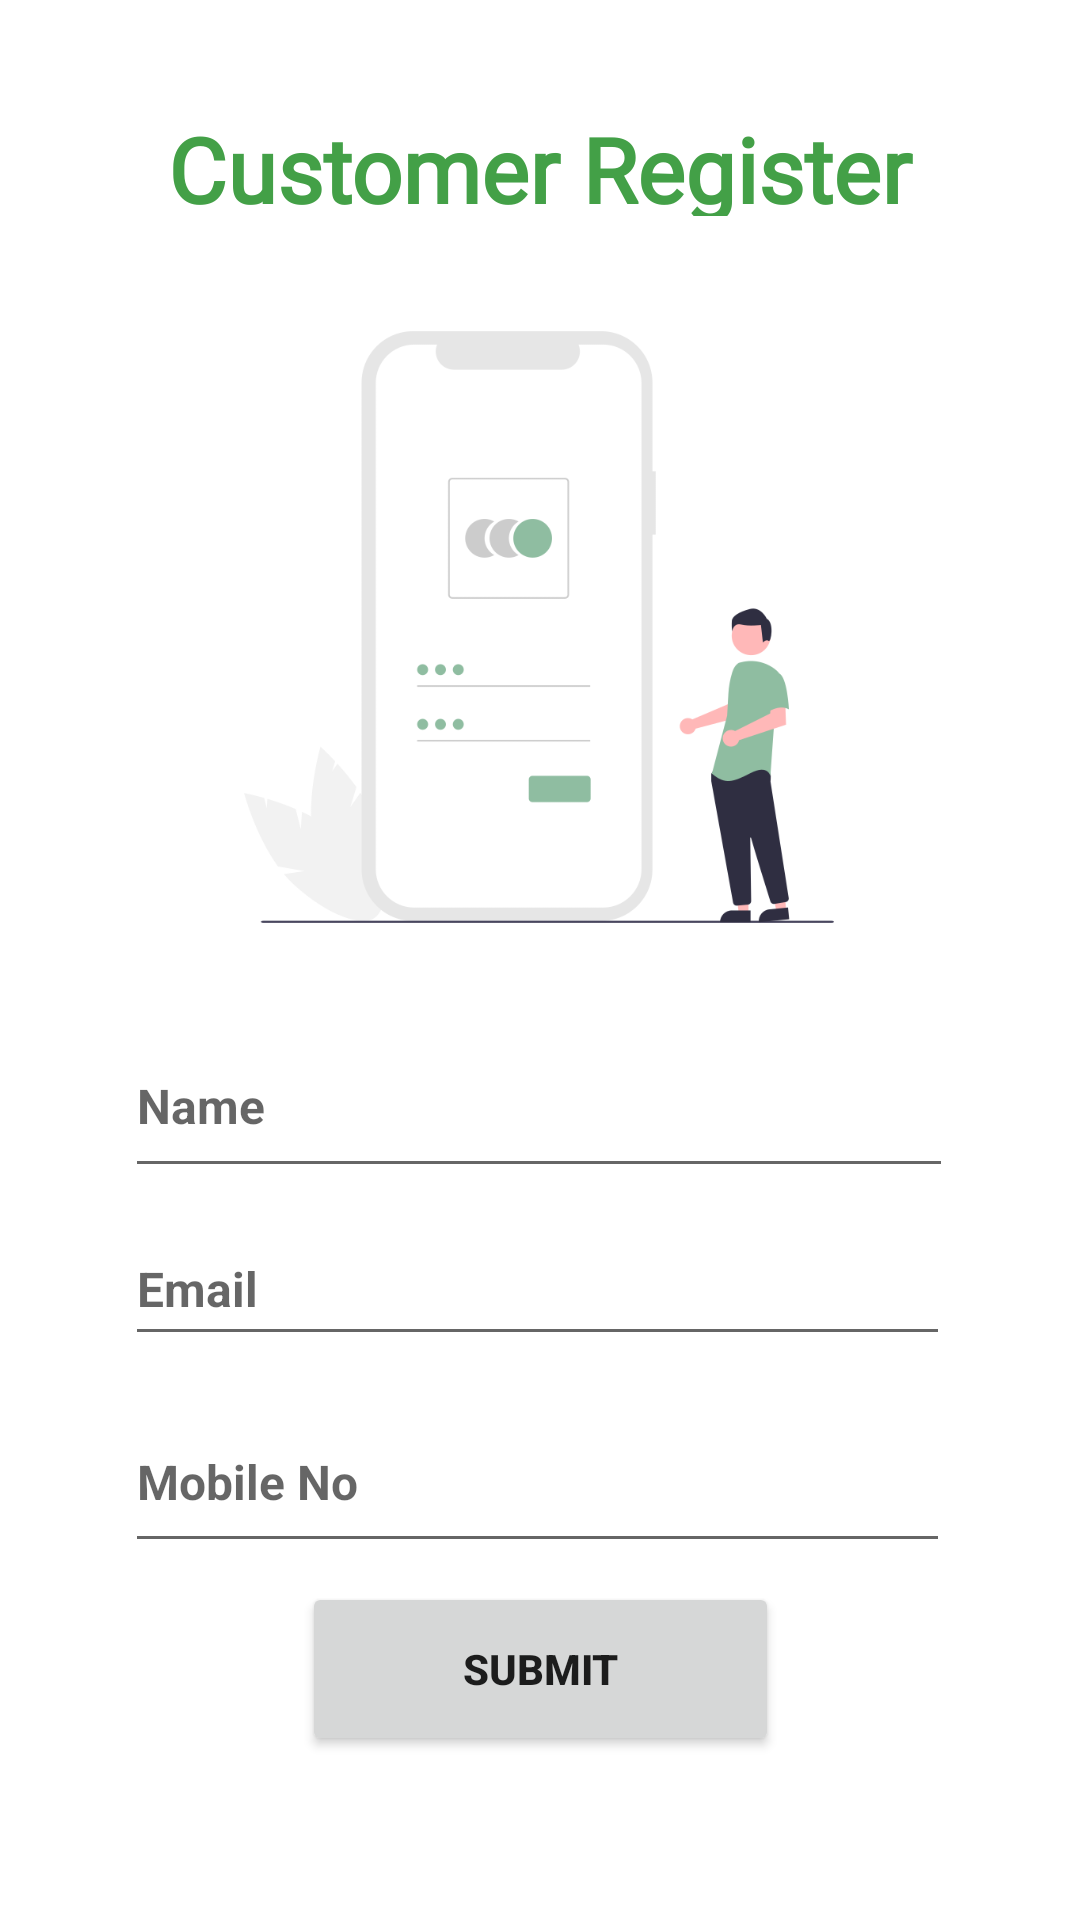

This screen was rendered from an Android layout file. Write that file and the resources it references.
<!-- AndroidManifest.xml: application theme Theme.Selfzen -->
<!-- res/layout/activity_registration_page.xml -->
<?xml version="1.0" encoding="utf-8"?>
<androidx.constraintlayout.widget.ConstraintLayout xmlns:android="http://schemas.android.com/apk/res/android"
    xmlns:app="http://schemas.android.com/apk/res-auto"
    xmlns:tools="http://schemas.android.com/tools"
    android:layout_width="match_parent"
    android:layout_height="match_parent"
    tools:context=".activity.RegistrationPage">

    <TextView
        android:id="@+id/textView3"
        android:layout_width="258dp"
        android:layout_height="36dp"
        android:layout_marginTop="36dp"
        android:fontFamily="@font/bebas_neue"
        android:text="Customer Register Form"
        android:textAlignment="center"
        android:textColor="#43A047"
        android:textSize="30sp"
        android:textStyle="bold"
        app:layout_constraintEnd_toEndOf="parent"
        app:layout_constraintStart_toStartOf="parent"
        app:layout_constraintTop_toTopOf="parent" />

    <ImageView
        android:id="@+id/imageView"
        android:layout_width="260dp"
        android:layout_height="250dp"
        android:layout_marginTop="12dp"
        android:src="@drawable/image1"
        app:layout_constraintEnd_toEndOf="parent"
        app:layout_constraintHorizontal_bias="0.496"
        app:layout_constraintStart_toStartOf="parent"
        app:layout_constraintTop_toBottomOf="@+id/textView3" />

    <EditText
        android:id="@+id/txt_custname"
        android:layout_width="276dp"
        android:layout_height="58dp"
        android:layout_marginTop="4dp"
        android:ems="10"
        android:fontFamily="sans-serif"
        android:hint="Name"
        android:inputType="textPersonName"
        android:textSize="16sp"
        android:textStyle="bold"
        app:layout_constraintEnd_toEndOf="parent"
        app:layout_constraintHorizontal_bias="0.496"
        app:layout_constraintStart_toStartOf="parent"
        app:layout_constraintTop_toBottomOf="@+id/imageView" />

    <EditText
        android:id="@+id/txt_custemail"
        android:layout_width="275dp"
        android:layout_height="48dp"
        android:layout_marginTop="8dp"
        android:ems="10"
        android:hint="Email"
        android:inputType="textEmailAddress"
        android:textSize="16sp"
        android:textStyle="bold"
        app:layout_constraintEnd_toEndOf="parent"
        app:layout_constraintHorizontal_bias="0.492"
        app:layout_constraintStart_toStartOf="parent"
        app:layout_constraintTop_toBottomOf="@+id/txt_custname" />

    <EditText
        android:id="@+id/txt_custtp"
        android:layout_width="275dp"
        android:layout_height="57dp"
        android:layout_marginTop="12dp"
        android:ems="10"
        android:hint="Mobile No"
        android:inputType="phone"
        android:textSize="16sp"
        android:textStyle="bold"
        app:layout_constraintEnd_toEndOf="parent"
        app:layout_constraintHorizontal_bias="0.492"
        app:layout_constraintStart_toStartOf="parent"
        app:layout_constraintTop_toBottomOf="@+id/txt_custemail" />

    <Button
        android:id="@+id/btn_submit"
        android:layout_width="159dp"
        android:layout_height="58dp"
        android:text="Submit"
        android:textSize="14sp"
        android:textStyle="bold"
        app:layout_constraintBottom_toBottomOf="parent"
        app:layout_constraintEnd_toEndOf="parent"
        app:layout_constraintStart_toStartOf="parent"
        app:layout_constraintTop_toBottomOf="@+id/txt_custtp"
        app:layout_constraintVertical_bias="0.102" />
</androidx.constraintlayout.widget.ConstraintLayout>
<!-- resources referenced by this layout -->
<resources>
  <!-- drawable image1: png bitmap (drawable, 27995 bytes) -->
  <style name="Theme.Selfzen" parent="Theme.MaterialComponents.DayNight.NoActionBar">
          
          <item name="colorPrimary">@color/main_color</item>
          <item name="colorPrimaryVariant">@color/main_color</item>
          <item name="colorOnPrimary">@color/white</item>
          
          <item name="colorSecondary">@color/main_color</item>
          <item name="colorSecondaryVariant">@color/teal_700</item>
          <item name="colorOnSecondary">@color/black</item>
          
          <item name="android:statusBarColor" tools:targetApi="l">?attr/colorPrimaryVariant</item>
          
      </style>
  <color name="main_color">#FFC107</color>
  <color name="white">#FFFFFFFF</color>
  <color name="teal_700">#FF018786</color>
  <color name="black">#FF000000</color>
</resources>
